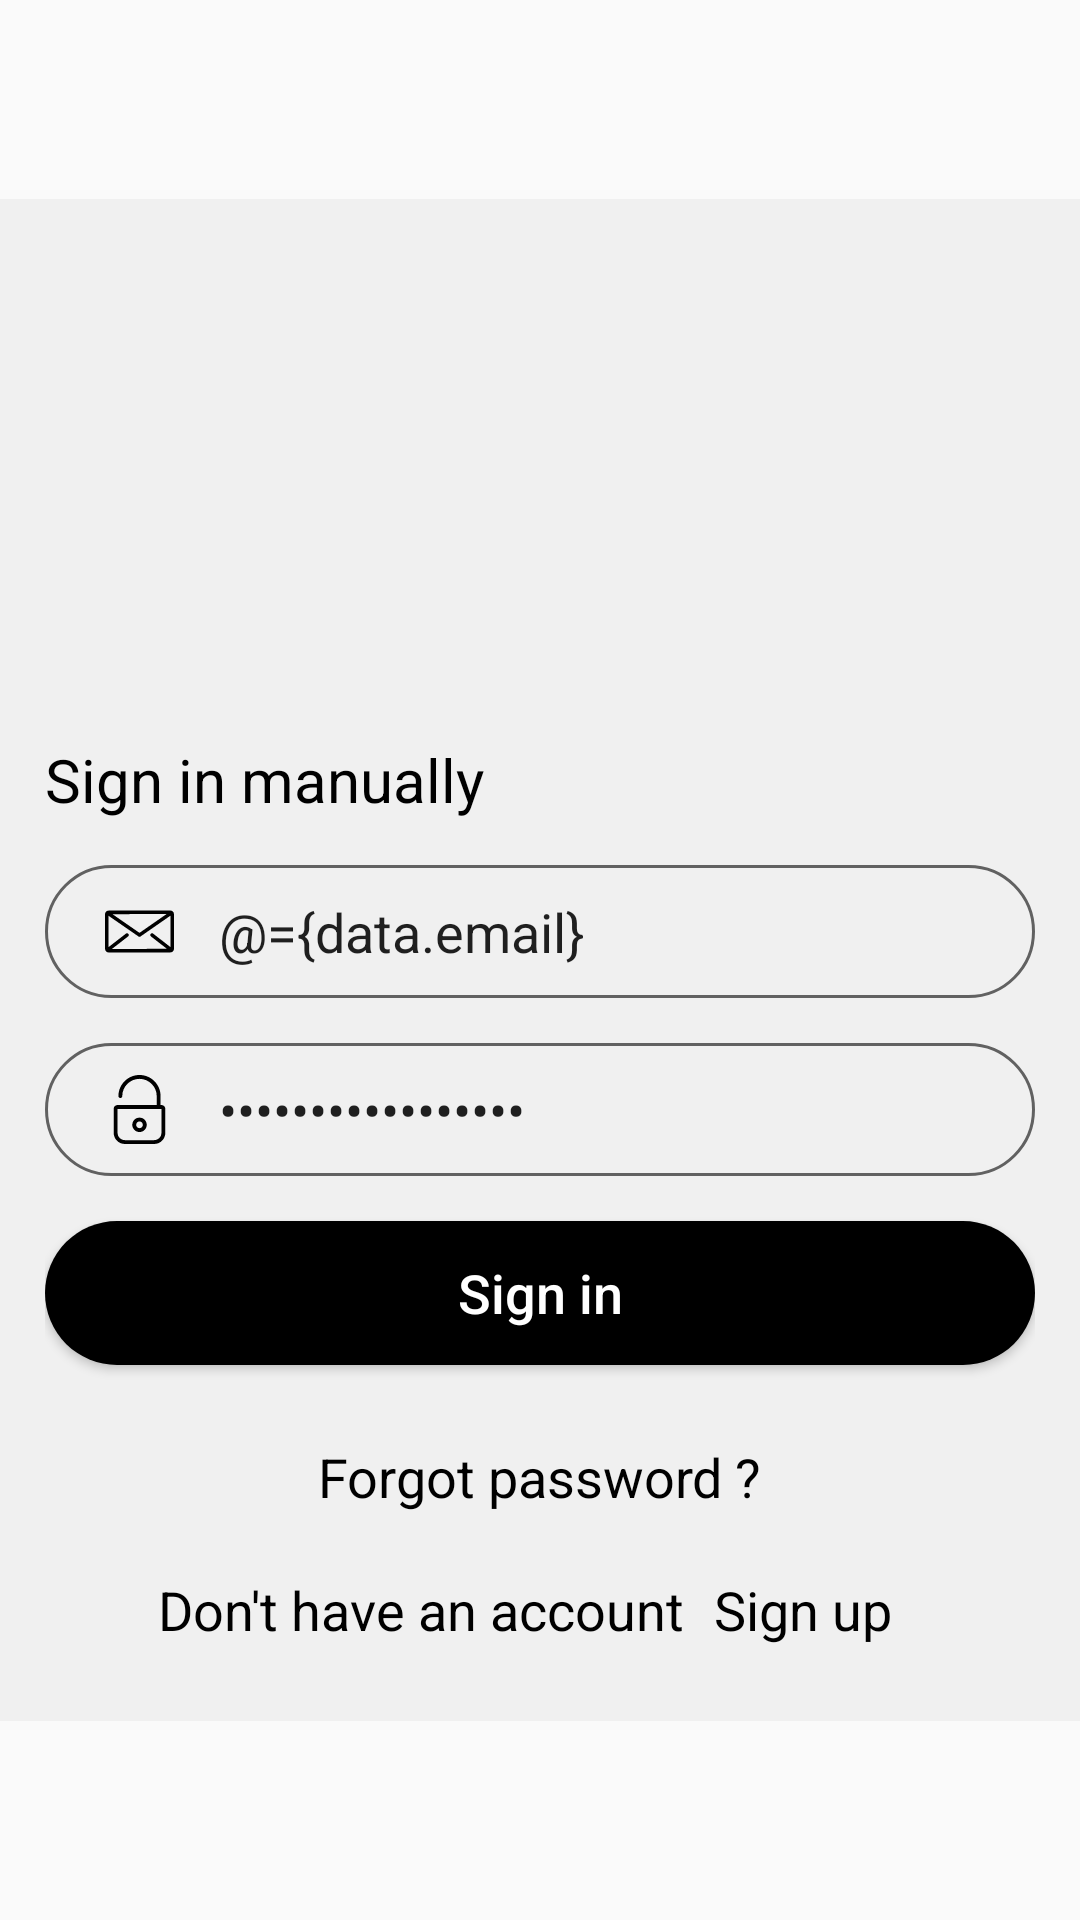

Reconstruct the res/layout file that produces this screen, plus the resources it refers to.
<!-- AndroidManifest.xml: application theme AppTheme -->
<!-- res/layout/activity_login.xml -->
<?xml version="1.0" encoding="utf-8"?>
<layout xmlns:android="http://schemas.android.com/apk/res/android">

    <data>

        <variable
            name="data"
            type="com.app.fitv1.LoginViewModel" />

        <variable
            name="handler"
            type="com.app.fitv1.LoginViewModel" />

    </data>

    <ScrollView
        android:layout_width="match_parent"
        android:layout_height="match_parent">

        <LinearLayout
            android:layout_width="match_parent"
            android:layout_height="wrap_content"
            android:background="@color/colorAccent"
            android:layout_gravity="center"
            android:orientation="vertical"
            android:padding="15dp">

            <ImageView
                android:layout_width="match_parent"
                android:layout_height="150dp"
                android:layout_marginBottom="15sp"
                android:src="@mipmap/ic_launcher"/>

            <TextView
                android:layout_width="wrap_content"
                android:layout_height="wrap_content"
                android:layout_gravity="start"
                android:layout_marginBottom="15dp"
                android:text="@string/sign_in_manually"
                android:textColor="@color/black"
                android:textSize="@dimen/text_large" />

            <androidx.appcompat.widget.AppCompatEditText
                android:layout_width="match_parent"
                android:layout_height="wrap_content"
                android:background="@drawable/grey_stroke"
                android:hint="@string/email_address"
                android:inputType="textEmailAddress"
                android:maxLines="1"
                android:textCursorDrawable="@drawable/ic_cursor"
                android:paddingStart="20sp"
                android:drawableStart="@drawable/email"
                android:drawablePadding="15dp"
                android:paddingTop="10sp"
                android:paddingEnd="20sp"
                android:paddingBottom="10sp"
                android:text="@={data.email}" />

            <androidx.appcompat.widget.AppCompatEditText
                android:layout_width="match_parent"
                android:layout_height="wrap_content"
                android:layout_marginTop="15dp"
                android:background="@drawable/grey_stroke"
                android:hint="@string/password"
                android:textCursorDrawable="@drawable/ic_cursor"
                android:drawableStart="@drawable/password"
                android:drawablePadding="15dp"
                android:text="@={data.password}"
                android:inputType="textPassword"
                android:maxLines="1"
                android:paddingStart="20sp"
                android:paddingTop="10sp"
                android:paddingEnd="20sp"
                android:paddingBottom="10sp" />

            <Button
                android:id="@+id/btnLogin"
                android:layout_width="match_parent"
                android:layout_height="wrap_content"
                android:layout_marginTop="15dp"
                android:background="@drawable/default_btn_selector"
                android:text="@string/sign_in"
                android:onClick="@{(v) -> handler.onClick(v)}"
                android:textAllCaps="false"
                android:textColor="@color/white"
                android:textSize="@dimen/btnSize" />

            <TextView
                android:id="@+id/tvForgotPassword"
                android:layout_width="wrap_content"
                android:layout_height="wrap_content"
                android:layout_marginTop="15dp"
                android:padding="10dp"
                android:onClick="@{(v) -> handler.onClick(v)}"
                android:layout_gravity="center_horizontal"
                android:text="@string/forgot_password"
                android:textColor="@color/black"
                android:textSize="@dimen/text_medium" />

            <LinearLayout
                android:layout_width="match_parent"
                android:layout_height="wrap_content"
                android:gravity="center"
                android:orientation="horizontal">

                <TextView
                    android:layout_width="wrap_content"
                    android:layout_height="wrap_content"
                    android:text="@string/don_t_have_an_account"
                    android:textColor="@color/black"
                    android:textSize="@dimen/text_medium" />

                <TextView
                    android:id="@+id/tvRegister"
                    android:layout_width="wrap_content"
                    android:layout_height="wrap_content"
                    android:padding="10dp"
                    android:text="@string/sign_up"
                    android:onClick="@{(v) -> handler.onClick(v)}"
                    android:textColor="@color/black"
                    android:textSize="@dimen/text_medium" />

            </LinearLayout>

        </LinearLayout>
    </ScrollView>

</layout>
<!-- resources referenced by this layout -->
<resources>
  <color name="black">#000000</color>
  <color name="colorAccent">#F0F0F0</color>
  <color name="white">#FFFFFF</color>
  <dimen name="btnSize">18sp</dimen>
  <dimen name="text_large">20sp</dimen>
  <dimen name="text_medium">18sp</dimen>
  <!-- drawable default_btn_selector (drawable) -->
  <?xml version="1.0" encoding="utf-8"?>
  <selector xmlns:android="http://schemas.android.com/apk/res/android">
  
      <item android:state_pressed="false">
          <shape>
              <corners android:radius="25sp" />
              <solid android:color="@color/colorPrimaryDark" />
          </shape>
      </item>
      <item android:state_pressed="true">
          <shape>
              <corners android:radius="25sp" />
              <solid android:color="@color/colorPrimary" />
          </shape>
      </item>
  
  </selector>
  <!-- drawable grey_stroke (drawable) -->
  <?xml version="1.0" encoding="utf-8"?>
  <shape xmlns:android="http://schemas.android.com/apk/res/android">
      <solid android:color="@android:color/transparent" />
      <stroke
          android:width="1dp"
          android:color="@color/greyDark" />
  
      <corners android:radius="25sp" />
  
  </shape>
  <!-- drawable password (drawable) -->
  <vector android:height="23dp" android:viewportHeight="482.8"
      android:viewportWidth="482.8" android:width="23dp" xmlns:android="http://schemas.android.com/apk/res/android">
      <path android:fillColor="#FF000000" android:pathData="M395.95,210.4h-7.1v-62.9c0,-81.3 -66.1,-147.5 -147.5,-147.5c-81.3,0 -147.5,66.1 -147.5,147.5c0,7.5 6,13.5 13.5,13.5s13.5,-6 13.5,-13.5c0,-66.4 54,-120.5 120.5,-120.5c66.4,0 120.5,54 120.5,120.5v62.9h-275c-14.4,0 -26.1,11.7 -26.1,26.1v168.1c0,43.1 35.1,78.2 78.2,78.2h204.9c43.1,0 78.2,-35.1 78.2,-78.2V236.5C422.05,222.1 410.35,210.4 395.95,210.4zM395.05,404.6c0,28.2 -22.9,51.2 -51.2,51.2h-204.8c-28.2,0 -51.2,-22.9 -51.2,-51.2V237.4h307.2L395.05,404.6L395.05,404.6z"/>
      <path android:fillColor="#FF000000" android:pathData="M241.45,399.1c27.9,0 50.5,-22.7 50.5,-50.5c0,-27.9 -22.7,-50.5 -50.5,-50.5c-27.9,0 -50.5,22.7 -50.5,50.5S213.55,399.1 241.45,399.1zM241.45,325c13,0 23.5,10.6 23.5,23.5s-10.5,23.6 -23.5,23.6s-23.5,-10.6 -23.5,-23.5S228.45,325 241.45,325z"/>
  </vector>
  <string name="don_t_have_an_account">Don\'t have an account</string>
  <string name="email_address">Email address</string>
  <string name="forgot_password">Forgot password ?</string>
  <string name="password">Password</string>
  <string name="sign_in">Sign in</string>
  <string name="sign_in_manually">Sign in manually</string>
  <string name="sign_up">Sign up</string>
  <style name="AppTheme" parent="Theme.AppCompat.Light.DarkActionBar">
          
          <item name="colorPrimary">@color/colorPrimary</item>
          <item name="colorPrimaryDark">@color/colorPrimaryDark</item>
          <item name="colorAccent">@color/colorAccent</item>
          <item name="windowActionBar">false</item>
          <item name="windowNoTitle">true</item>
      </style>
  <color name="colorPrimaryDark">#000000</color>
  <color name="colorPrimary">#3C3C3C</color>
  <color name="greyDark">#616161</color>
</resources>
